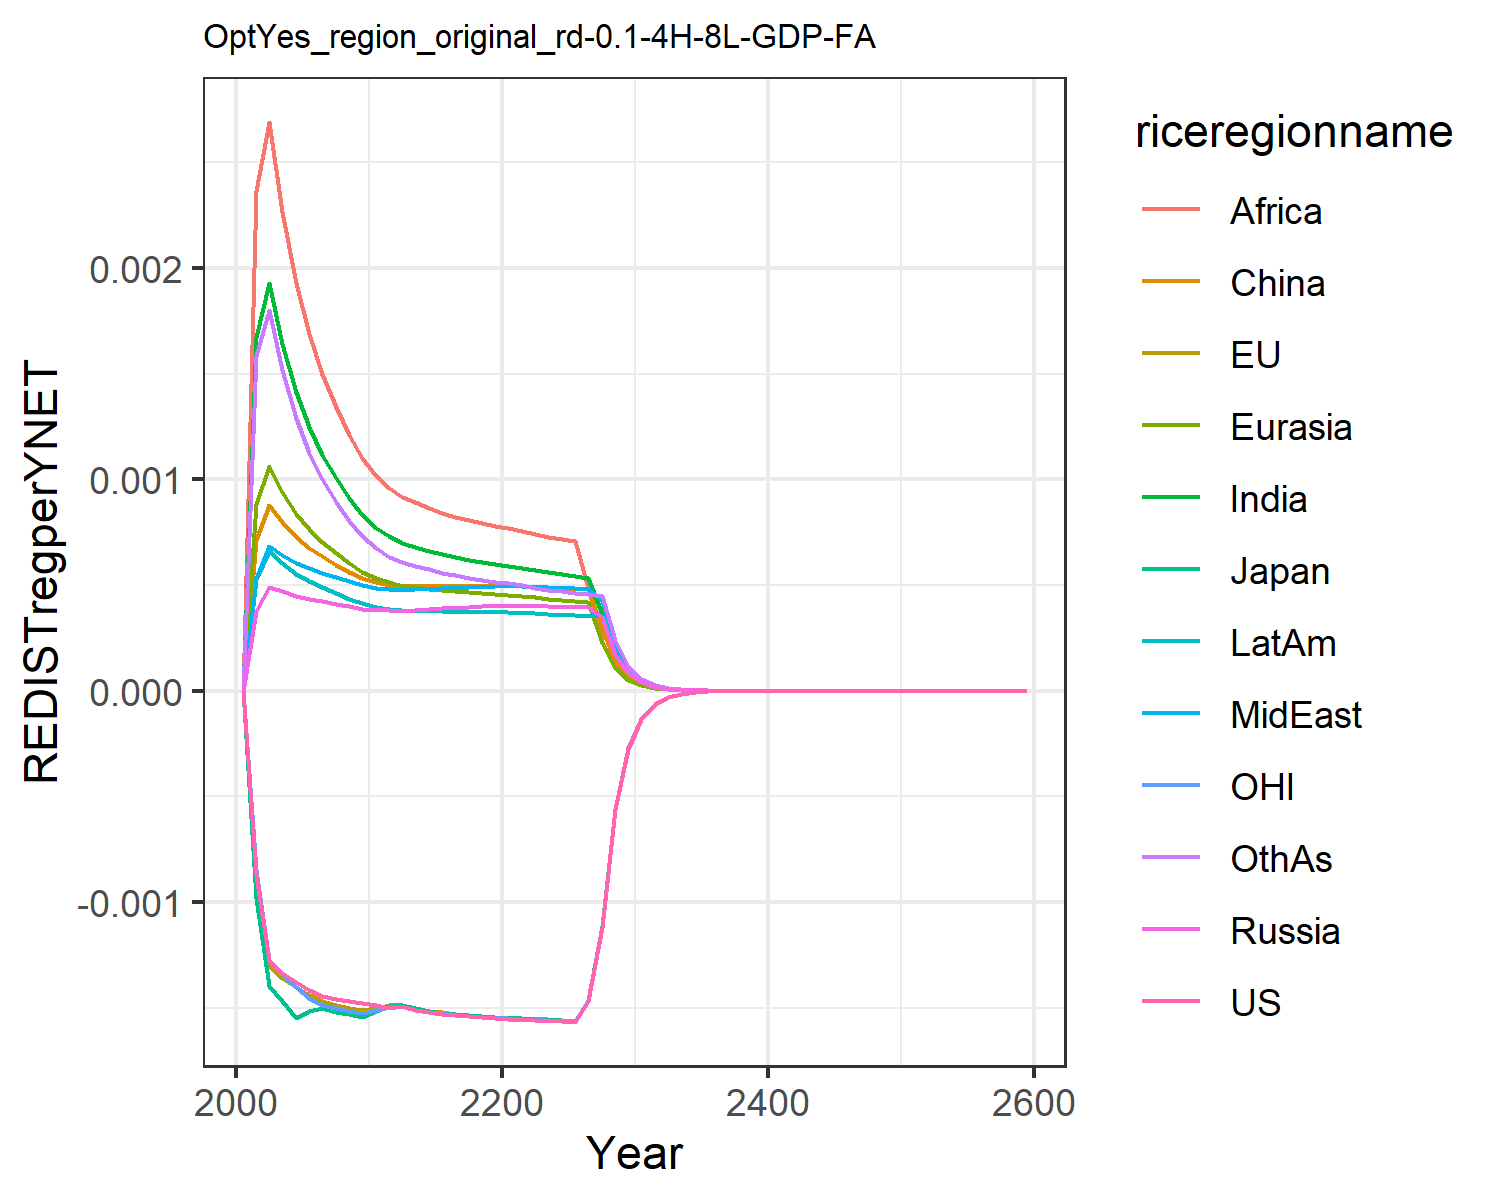

Values plotted in this chart, from the file beside it:
0.0, 0.0, 0.0, 0.0, 0.0, 0.0, 0.0, 0.0, 0.0, 0.0, 0.0, 0.0
-0.0008697, -0.0008924, -0.00098, 0.0003749, 0.000881, 0.0007122, 0.001671, 0.0005304, 0.002363, 0.0005299, -0.0008464, 0.001583
-0.001275, -0.001297, -0.001398, 0.0004918, 0.001062, 0.0008803, 0.001927, 0.0006834, 0.002689, 0.0006613, -0.001278, 0.0018
-0.001336, -0.001358, -0.00147, 0.0004704, 0.0009407, 0.0007985, 0.001641, 0.0006434, 0.002264, 0.0006048, -0.001347, 0.001515
-0.001378, -0.001399, -0.001547, 0.0004489, 0.0008378, 0.0007269, 0.001411, 0.0006053, 0.001927, 0.0005542, -0.001404, 0.001288
-0.001415, -0.00144, -0.001515, 0.0004353, 0.0007634, 0.0006759, 0.001246, 0.0005795, 0.001686, 0.0005181, -0.001453, 0.001126
-0.001443, -0.001469, -0.001502, 0.0004246, 0.0007041, 0.0006353, 0.001117, 0.0005589, 0.0015, 0.0004889, -0.001487, 0.001
-0.001456, -0.001486, -0.001518, 0.0004121, 0.0006497, 0.0005966, 0.001004, 0.000537, 0.00134, 0.0004606, -0.001502, 0.0008923
-0.001467, -0.0015, -0.001531, 0.0004002, 0.0006028, 0.0005629, 0.0009107, 0.0005167, 0.001208, 0.0004354, -0.001513, 0.0008034
-0.001476, -0.001512, -0.001542, 0.0003887, 0.0005623, 0.0005337, 0.0008319, 0.0004981, 0.001098, 0.000413, -0.001523, 0.0007295
-0.001488, -0.0015, -0.001516, 0.0003806, 0.0005311, 0.0005118, 0.0007711, 0.0004847, 0.001014, 0.000396, -0.001509, 0.0006726
-0.001503, -0.001489, -0.001493, 0.0003794, 0.0005123, 0.0004991, 0.0007305, 0.0004807, 0.0009567, 0.0003875, -0.001496, 0.0006327
-0.001493, -0.001486, -0.001485, 0.0003778, 0.0004967, 0.0004952, 0.0006995, 0.0004766, 0.0009159, 0.0003799, -0.001493, 0.0006071
-0.00151, -0.001502, -0.001502, 0.0003822, 0.0004897, 0.0004967, 0.0006809, 0.0004802, 0.0008905, 0.0003788, -0.001508, 0.0005908
-0.00152, -0.001513, -0.001514, 0.0003856, 0.0004823, 0.0004961, 0.0006627, 0.0004825, 0.0008652, 0.000377, -0.001519, 0.000574
-0.001528, -0.001521, -0.001522, 0.0003888, 0.0004756, 0.0004952, 0.0006461, 0.0004845, 0.0008421, 0.0003752, -0.001526, 0.0005586
-0.001534, -0.001528, -0.001529, 0.0003919, 0.0004698, 0.0004947, 0.0006318, 0.0004865, 0.0008221, 0.0003738, -0.001533, 0.0005452
-0.001539, -0.001534, -0.001534, 0.0003952, 0.0004651, 0.0004948, 0.0006196, 0.0004888, 0.0008053, 0.0003729, -0.001538, 0.0005337
-0.001543, -0.001539, -0.001539, 0.0003988, 0.0004615, 0.0004956, 0.0006094, 0.0004915, 0.0007914, 0.0003726, -0.001543, 0.000524
-0.001547, -0.001544, -0.001544, 0.0004026, 0.000459, 0.0004972, 0.0006011, 0.0004947, 0.0007802, 0.0003729, -0.001547, 0.0005161
-0.001551, -0.001547, -0.001547, 0.0004037, 0.0004546, 0.0004967, 0.000592, 0.0004961, 0.0007682, 0.0003719, -0.00155, 0.0005076
-0.001556, -0.001549, -0.00155, 0.0004022, 0.0004483, 0.0004936, 0.0005813, 0.0004951, 0.0007542, 0.0003693, -0.001553, 0.0004978
-0.001559, -0.001552, -0.001553, 0.0004002, 0.0004417, 0.00049, 0.0005699, 0.0004926, 0.0007417, 0.0003658, -0.001556, 0.0004876
-0.001561, -0.001555, -0.001555, 0.0003985, 0.0004356, 0.0004867, 0.0005594, 0.0004901, 0.0007293, 0.0003624, -0.001558, 0.0004784
-0.001564, -0.001558, -0.001558, 0.0003969, 0.0004302, 0.000484, 0.0005499, 0.0004876, 0.0007177, 0.0003593, -0.001561, 0.00047
-0.001566, -0.00156, -0.00156, 0.0003955, 0.0004253, 0.0004816, 0.0005414, 0.0004854, 0.0007072, 0.0003564, -0.001563, 0.0004626
-0.001467, -0.001462, -0.001462, 0.0003941, 0.0004208, 0.0004795, 0.0005336, 0.0004831, 0.000486, 0.0003537, -0.001465, 0.0004559
-0.001118, -0.001114, -0.001114, 0.0003491, 0.0002249, 0.0002943, 0.0003614, 0.0004268, 0.0002343, 0.0003514, -0.001116, 0.00045
-0.0005611, -0.0005595, -0.0005593, 0.0001688, 0.0001083, 0.0001421, 0.0001742, 0.0002063, 0.0001131, 0.0001772, -0.0005604, 0.0002375
-0.0002735, -0.0002728, -0.0002727, 8.16731399200761e-5, 5.222076441335086e-5, 6.867583433157773e-5, 8.409702565864393e-5, 9.985157139000968e-5, 5.46403380165425e-5, 8.584525524517072e-5, -0.0002732, 0.0001149
-0.0001333, -0.000133, -0.000133, 3.955050215445613e-5, 2.5208121969812142e-5, 3.323501062813492e-5, 4.0635873461404685e-5, 4.835915039555172e-5, 2.6431204055234435e-5, 4.161623887787673e-5, -0.0001332, 5.564028804634949e-5
-6.496032361029881e-5, -6.489274919156152e-5, -6.486165217401298e-5, 1.916596008101038e-5, 1.218095718370266e-5, 1.609974646955485e-5, 1.9653866161653753e-5, 2.3437767544124178e-5, 1.2797342620040964e-5, 2.0186875120561967e-5, -6.496740005023219e-5, 2.696642095025144e-5
-3.167437498992071e-5, -3.165127720334978e-5, -3.163483055610779e-5, 9.29360389562629e-6, 5.8914380915082005e-6, 7.805877944741389e-6, 9.51380405964606e-6, 1.1366720413286795e-5, 6.201241956174415e-6, 9.797353872088772e-6, -3.16844168650332e-5, 1.307883431385441e-5
-1.5446053937373666e-5, -1.5438287765580902e-5, -1.542965168476345e-5, 4.5090505127788966e-6, 2.8518074161690053e-6, 3.787755754880797e-6, 4.608839212792987e-6, 5.515798304092756e-6, 3.0072023887468874e-6, 4.757277287919595e-6, -1.5453201785843886e-5, 6.347426643096364e-6
-7.532867734651118e-6, -7.530388668188101e-6, -7.525904158603629e-6, 2.1888489563276656e-6, 1.381471608306213e-6, 1.839357028827963e-6, 2.234223984649025e-6, 2.677998412312734e-6, 1.4592830785216918e-6, 2.3109839299509436e-6, -7.537157800936361e-6, 3.082346277813814e-6
-3.6738839743264674e-6, -3.673191540602158e-6, -3.670882395155814e-6, 1.0629969025337322e-6, 6.696982462256035e-7, 8.938046499479314e-7, 1.083751386844067e-6, 1.3008222951103307e-6, 7.085656529395954e-7, 1.1230656078003917e-6, -3.676283011862871e-6, 1.4975974664375257e-6
-1.7918764456557623e-6, -1.791750853593814e-6, -1.7905699361580456e-6, 5.164585097575597e-7, 3.2490725300608615e-7, 4.345932231382345e-7, 5.259851237475709e-7, 6.321361369831947e-7, 3.442372543675972e-7, 5.459756037542428e-7, -1.7931696103818023e-6, 7.279742672571389e-7
-8.73982013611855e-7, -8.740101697874279e-7, -8.734096955356879e-7, 2.5106861618756723e-7, 1.5766227529735154e-7, 2.1142723457001525e-7, 2.554076243792901e-7, 3.073049861559386e-7, 1.6732325808068765e-7, 2.655107177340693e-7, -8.746639274505637e-7, 3.540167470951392e-7
-4.263061324003136e-7, -4.2635819139163195e-7, -4.26054341516755e-7, 1.2205528035887635e-7, 7.660020813842086e-8, 1.0291955259879696e-7, 1.2408152254343053e-7, 1.4945243422025124e-7, 8.137239597047504e-8, 1.291527108827918e-7, -4.266605381220461e-7, 1.7222653669329663e-7
-2.0794858372892712e-7, -2.0799057682552016e-7, -2.07837465409687e-7, 5.940901786789085e-8, 3.720830980826734e-8, 5.011979692990717e-8, 6.031128375479373e-8, 7.270081643456638e-8, 3.958519901430179e-8, 6.284386940803383e-8, -2.0813087243578687e-7, 8.381974514490203e-8
-1.0144419778471159e-7, -1.014719193569828e-7, -1.0139503876821396e-7, 2.887560022848126e-8, 1.8130787466633647e-8, 2.4417483758309133e-8, 2.9316197778035184e-8, 3.537468420312775e-8, 1.9275412269908552e-8, 3.059890694490913e-8, -1.0153722918281015e-7, 4.08073713457743e-8
-3.445192091258325e-7, -3.4463540216500894e-7, -3.443674967347245e-7, 9.785037737001959e-8, 6.115977563720166e-8, 8.2850255386942e-8, 9.929367541484625e-8, 1.1990633136041236e-7, 6.530307137215302e-8, 1.0367074081529977e-7, -3.4484769403102096e-7, 1.3837789831949582e-7
-1.6804778996698774e-7, -1.6811413818781824e-7, -1.6798041544408304e-7, 4.7623724128959934e-8, 2.973988212532996e-8, 4.038765939500771e-8, 4.8303564478331126e-8, 5.83731085693131e-8, 3.1798752054799974e-8, 5.047298258778815e-8, -1.6821353767424367e-7, 6.740119568398759e-8
-8.197006777106716e-8, -8.200668173061504e-8, -8.194009067534609e-8, 2.3183016582472518e-8, 1.4465622933043062e-8, 1.9693827830351297e-8, 2.350453384537702e-8, 2.8423108313718085e-8, 1.548815547884109e-8, 2.457731111650287e-8, -8.20533543377255e-8, 3.2837451798797134e-8
-3.998347329097906e-8, -4.00032035238174e-8, -3.997010954126605e-8, 1.1287393782435176e-8, 7.03796462392432e-9, 9.605625336028793e-9, 1.144003882594418e-8, 1.3842340691782432e-8, 7.545555000002803e-9, 1.1969475038798308e-8, -4.002517851268351e-8, 1.6001569245231187e-8
-1.9503302244027578e-8, -1.9513750441741213e-8, -1.949733245415972e-8, 5.496507278029078e-9, 3.4249782658195428e-9, 4.6862334015717595e-9, 5.569246404203427e-9, 6.742466261497381e-9, 3.676837247181916e-9, 5.8300814501727e-9, -1.9524124370386487e-8, 7.79898821910886e-9
-9.513447416474444e-9, -9.518907341350323e-9, -9.510774766496405e-9, 2.6769630629793294e-9, 1.667090784929279e-9, 2.2867295904433647e-9, 2.7117470419478804e-9, 3.2846733493039468e-9, 1.792009252506971e-9, 2.840056824711108e-9, -9.523817133107511e-9, 3.8017948567509955e-9
-4.640551559180007e-9, -4.643375293250457e-9, -4.639352208421732e-9, 1.30392956132256e-9, 8.116004476664378e-10, 1.1160643164129397e-9, 1.320618540083194e-9, 1.6003808424865263e-9, 8.735354542449098e-10, 1.3836524827178253e-9, -4.645704686738677e-9, 1.8535605318746604e-9
-2.2636172742557836e-9, -2.2650655746731546e-9, -2.2630777076768686e-9, 6.352086961008431e-10, 3.9518342425586267e-10, 5.448023432912202e-10, 6.432408035128786e-10, 7.798417790573174e-10, 4.2588067181838434e-10, 6.741706614030747e-10, -2.2661733077435885e-9, 9.038288794254998e-10
-1.1041751050053858e-9, -1.1049129515460316e-9, -1.1039317084835876e-9, 3.0947404119989767e-10, 1.9245146356866976e-10, 2.659847246783306e-10, 3.133509581527872e-10, 3.8004627283990323e-10, 2.07661428223911e-10, 3.2851198049486216e-10, -1.1054408988825654e-9, 4.407794164618969e-10
-5.386098854960624e-10, -5.38983704875442e-10, -5.384997746854823e-10, 1.5079014186567675e-10, 9.373529537435404e-11, 1.298780658555402e-10, 1.5266646812723623e-10, 1.8522885174738692e-10, 1.0126942271623565e-10, 1.6009112819148768e-10, -5.392358547892393e-10, 2.149843906069689e-10
-2.627314059476388e-10, -2.62919922203032e-10, -2.6268144098786166e-10, 7.347820005651322e-11, 4.566027963891206e-11, 6.342644818577568e-11, 7.43885402093173e-11, 9.028566304858882e-11, 4.9391260225040444e-11, 7.802154450564007e-11, -2.6304058924659087e-10, 1.0486691160851857e-10
-1.2815951710075747e-10, -1.2825421651105074e-10, -1.2813677184107483e-10, 3.5807765350189904e-11, 2.2244472161047734e-11, 3.0978124201062373e-11, 3.625043861695267e-11, 4.401119857782804e-11, 2.4091640983234576e-11, 3.8026813261675225e-11, -1.2831206992207084e-10, 5.115779479616198e-11
-6.251595280736357e-11, -6.256336779747216e-11, -6.250556389568929e-11, 1.7451218815929412e-11, 1.0837995002503196e-11, 1.5131612558897118e-11, 1.7666924223596332e-11, 2.1455491815433272e-11, 1.1752300146687243e-11, 1.853491634700724e-11, -6.259115398705082e-11, 2.4958772302986057e-11
-3.0495228869788934e-11, -3.0518902519547905e-11, -3.049046719713883e-11, 8.505525728252857e-12, 5.280982835313301e-12, 7.391905332364215e-12, 8.610832100910731e-12, 1.0460238690652419e-11, 5.733446123303841e-12, 9.034707966312123e-12, -3.0532269673255175e-11, 1.2177814150138309e-11
-1.487558080558444e-11, -1.488737234495204e-11, -1.4873390489495167e-11, 4.1457273067731604e-12, 2.573449395844469e-12, 3.6113104368172696e-12, 4.197224825241756e-12, 5.099995982242719e-12, 2.797315894006538e-12, 4.4041097547382575e-12, -1.4893812707592278e-11, 5.942198768236065e-12
-7.256328059512177e-12, -7.2621891328697855e-12, -7.255316832169555e-12, 2.0207940738843626e-12, 1.2541459146225526e-12, 1.7644406076155747e-12, 2.046016269464723e-12, 2.4866848251011548e-12, 1.3648882847313514e-12, 2.146943601319061e-12, -7.265296526586166e-12, 2.8997063052453355e-12
-3.539653819380055e-12, -3.5425619081747736e-12, -3.539185210028539e-12, 9.850606581707548e-13, 6.112359706545681e-13, 8.62144310758582e-13, 9.974308460810679e-13, 1.2125289760016393e-12, 6.660084408555346e-13, 1.0466459436139077e-12, -3.5440631541962706e-12, 1.4151009517769932e-12
-1.726654882624846e-12, -1.7280955568435216e-12, -1.7264369078548539e-12, 4.801993011311308e-13, 2.9791701076729163e-13, 4.2128967568703906e-13, 4.86273702046175e-13, 5.912647703744085e-13, 3.250026472809752e-13, 5.102628634169904e-13, -1.72882172000411e-12, 6.906296482875895e-13
-8.422696202578378e-13, -8.42982374753395e-13, -8.421678467334186e-13, 2.3409705540296973e-13, 1.4521273507905824e-13, 2.0587665628789248e-13, 2.370831687576324e-13, 2.88329182262668e-13, 1.5860481289481547e-13, 2.487720905950371e-13, -8.433340183113359e-13, 3.3707413807191124e-13
